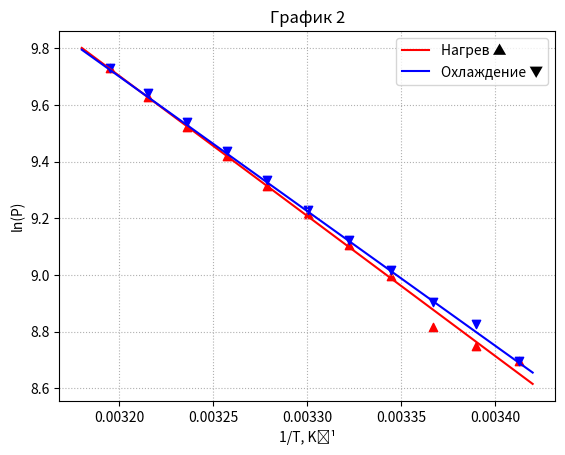

This chart was generated by the following Python code:
import matplotlib.pyplot as plt
import numpy as np
import math


plt.title('График 2')
plt.xlabel('1/T, K⁻¹')
plt.ylabel('ln(P)')

x = [1 / i for i in range(293, 314, 2)]
y1 = [math.log(i) for i in [5976, 6304, 6750, 8073, 8999, 10052, 11087, 12325, 13664, 15152, 16803]]
y2 = [math.log(i) for i in [5976, 6817, 7353, 8246, 9167, 10172, 11319, 12546, 13875, 15368, 16803]]

plt.scatter(x, y1, marker='^', color='red')
plt.scatter(x, y2, marker='v', color='blue')

xx = np.array([0.00318, 0.00342])
yy1 = -4940 * xx + 25.51
yy2 = -4747 * xx + 24.89

plt.plot(xx, yy1, label='Нагрев ▲', color='red')
plt.plot(xx, yy2, label='Охлаждение ▼', color='blue')

plt.legend()
plt.grid(linestyle=':')
plt.show()